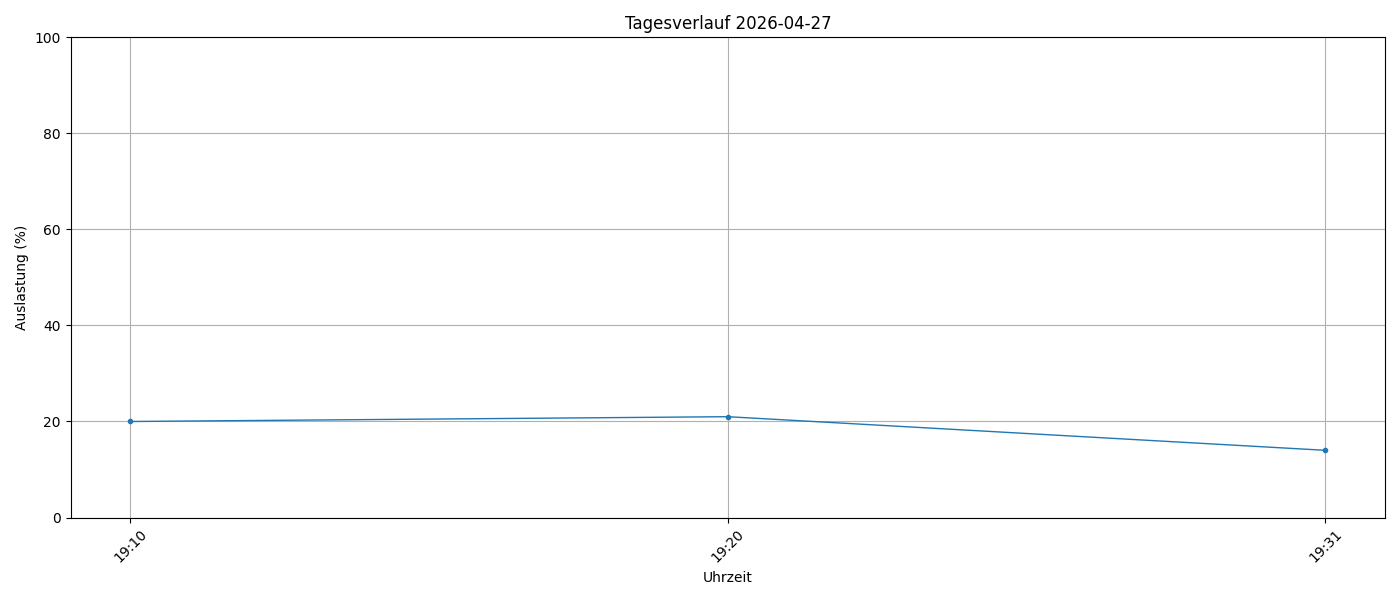

Source data for this figure (header and first rows):
timestamp, load_percent
2026-04-27 19:10:01, 20
2026-04-27 19:20:01, 21
2026-04-27 19:31:33, 14
